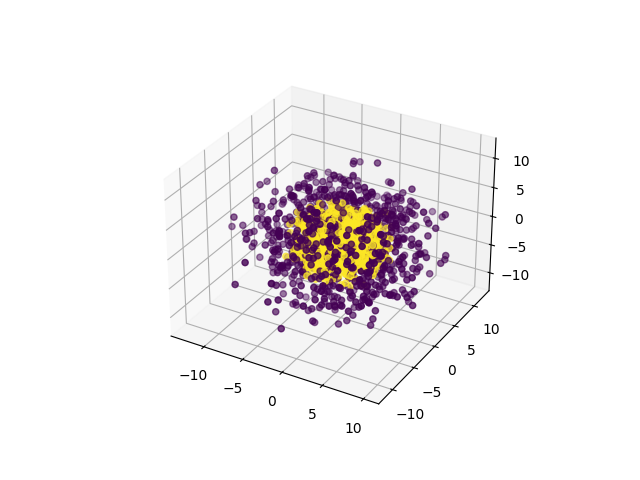

Source data for this figure (header and first rows):
0, 1, 2, 3, 4, 5, 6, 7, 8, 9, class
0.2056, 8.902, 3.091, -2.515, 8.531, -2.342, 3.943, -1.512, 3.238, 1.082, 0
-4.275, 1.243, 0.8879, 9.541, 2.895, 2.975, 4.182, -0.0003875, 6.182, -5.137, 0
-3.88, 1.805, 0.9874, 1.151, 4.646, -1.823, 9.209, 0.3426, 1.445, 8.822, 0
3.479, -4.58, -4.403, -8.01, -2.766, 1.327, 1.191, 7.537, 3.741, -4.612, 0
-2.114, 1.864, 3.607, 0.6579, -0.1029, -9.677, 4.056, 6.765, -0.9992, -5.585, 0
-0.2594, -0.5169, 3.242, 1.579, -5.197, -9.608, 3.384, 4.837, -6.11, 1.698, 0
-3.076, 6.484, -6.345, 3.215, 3.927, -4.385, 6.058, -0.4842, 3.023, 3.524, 0
1.4, -6.562, -8.684, -0.3565, -0.3767, 0.3742, 8.285, -3.189, 0.5087, -1.053, 0
2.508, -3.089, -4.829, -4.031, 3.639, -1.124, -3.501, 0.3009, -7.338, 8.848, 0
2.346, 4.814, 5.558, -3.293, 1.331, 3.175, 9.704, -2.879, -1.315, -4.748, 0
4.179, -2.348, -2.287, -2.701, 3.621, 5.587, -8.312, -3.857, 3.144, 4.508, 0
9.037, 2.525, -0.9406, -3.837, -3.093, 1.141, 5.274, 5.295, 2.062, -4.861, 0
1.223, 4.438, 8.166, -5.751, 2.34, 5.279, -1.065, 3.654, 2.753, 4.569, 0
6.043, -5.655, -0.3953, 5.016, 6.461, -3.919, 3.361, -0.6877, 2.945, 5.512, 0
-3.349, -0.1446, 5.707, -7.49, 4.901, 0.1352, 0.8346, 5.188, 2.202, 6.067, 0
-4.632, -3.366, 0.4635, -2.496, 3.159, 6.715, 0.9478, -0.5008, 8.827, -3.391, 0
-6.765, 6.637, -5.648, -3.442, 2.587, -0.01069, 7.067, -1.973, 4.82, -2.562, 0
-2.522, -3.21, -2.41, 7.088, -2.465, 6.714, -7.881, -4.194, 3.441, -2.968, 0
-9.126, -1.148, 0.896, 0.7154, 4.181, 4.905, 1.316, 5.113, 5.806, 0.3092, 0
-0.8527, 2.921, 1.095, -5.932, -2.016, 3.887, -2.615, 2.658, 10.4, -1.438, 0
-2.766, -2.702, -0.5983, 6.528, -10.68, 4.006, 1.969, 0.8685, 0.4987, -0.819, 0
0.3043, 1.216, -2.737, -9.957, 2.131, 3.426, -7.739, 0.1496, -1.675, 4.237, 0
1.553, 1.5, -1.582, 4.495, -0.9993, 9.135, -1.298, 3.626, -9.207, -3.133, 0
0.6154, 1.554, -7.173, -6.626, -6.424, 5.925, -3.971, 0.2454, -5.149, -1.402, 0
-5.122, 2.477, -5.94, 4.828, 4.804, -3.106, 7.047, 6.547, 1.397, -2.195, 0
0.4466, -0.2463, -5.027, -3.302, 10.08, 0.6611, -3.519, -6.899, -2.656, -2.215, 0
5.334, -6.906, 6.062, -1.595, -1.202, 0.4771, -4.974, -8.674, 1.997, 1.971, 0
0.5429, -2.6, 0.2365, -7.502, 5.041, 2.913, -3.84, -3.099, 5.618, 6.117, 0
7.425, 2.618, -4.397, -3.545, -6.144, 6.545, 2.914, 0.3586, -2.478, 4.139, 0
2.644, -6.786, 2.159, 7.525, 3.03, 3.133, -2.406, -7.056, 0.3334, 0.08723, 0
1.04, 3.349, 9.182, -4.931, 3.718, -2.062, 7.509, -3.332, 2.927, -2.01, 0
-8.541, 0.5089, -3.057, -1.359, -4.91, -1.436, 5.767, 3.588, -0.3825, -5.962, 0
-5.862, -3.345, -0.2839, -2.321, -4.196, 1.238, -4.632, 8.341, -5.529, 3.041, 0
-3.481, -0.7413, -4.162, -4.223, 1.641, 4.046, 6.579, 3.01, 6.752, -7.083, 0
3.304, -1.238, -2.226, 2.119, -2.387, 0.1855, 6.081, 7.17, 2.65, -9.26, 0
-1.867, -1.121, -0.6638, 4.199, -3.958, 9.271, 6.399, -0.1034, 7.544, -1.063, 0
-5.87, -0.1226, -5.208, -8.225, -4.473, -4.861, 2.166, 1.317, 2.075, 6.299, 0
3.365, 5.002, -4.598, -0.9394, -2.736, 2.19, 1.538, -8.013, 7.985, -4.701, 0
4.881, -2.557, 0.5514, -0.07857, 10.75, 3.365, -3.955, -1.84, 1.75, 3.014, 0
4.086, 5.636, -1.433, -1.715, 0.212, -3.549, -5.83, 7.547, 0.3395, -5.404, 0
4.349, 2.073, -1.4, -7.918, -0.353, -6.424, -2.753, 6.149, 2.924, 3.897, 0
-5.18, -3.094, 7.585, 1.931, -2.654, 1.756, 2.997, -3.976, 8.221, 1.256, 0
0.09512, 9.639, 3.267, -2.499, 1.603, -2.591, -1.523, -0.2306, 5.061, -7.61, 0
0.9356, 5.658, 6.861, 0.7376, -3.186, 3.48, 8.013, 6.525, -1.512, 3.317, 0
6.38, 2.567, 0.2988, -0.6901, -1.879, 2.565, 5.069, -2.832, 3.548, -10.84, 0
1.22, 2.428, -3.956, -1.956, -1.307, -5.235, -1.069, -5.689, -11.03, 1.629, 0
-4.518, -2.329, -2.977, -3.226, 2.32, 7.7, 2.699, -6.913, 2.075, -6.862, 0
-0.3521, 3.75, -2.421, -2.733, 3.289, 2.716, -7.361, -6.636, 5.33, -4.67, 0
0.04645, -1.813, 3.132, 1.323, -7.829, -4.795, 5.894, -4.632, -1.324, -7.808, 0
12.99, 0.02023, 0.1181, -1.915, -3.851, 0.1416, -4.014, 3.214, -1.132, -2.949, 0
-1.986, -3.468, 8.647, -5.076, -4.266, -7.141, 3.262, -3.965, 1.418, 1.756, 0
4.456, 2.768, -2.388, -5.785, 7.393, -0.9281, 7.625, -0.9637, 2.038, 3.892, 0
1.089, 0.3822, 2.05, 2.88, -7.286, -8.034, -1.887, -0.1208, -7.507, 3.606, 0
5.854, -4.26, -2.347, 0.1956, 7.3, 0.6872, -2.066, 5.557, -4.712, -4.368, 0
6.333, -2.125, 0.9997, 4.547, -3.82, -9.651, -2.373, -2.345, -5.762, -0.08666, 0
3.759, 0.9422, -1.527, -3.612, -7.877, -10.06, 3.896, 2.248, 0.6726, 2.682, 0
0.4816, -6.507, 2.025, -2.632, -3.355, -6.937, 3.245, 7.386, -1.619, -5.073, 0
7.446, -4.003, 3.309, -5.278, 3.927, -2.615, -2.657, 1.746, 7.017, -3.841, 0
5.831, 5.327, 5.435, 2.413, 2.375, 2.353, -2.99, 4.572, 8.65, -1.348, 0
-2.564, -2.047, -4.198, -3.362, -4.072, -7.094, 5.719, 1.011, 8.3, -2.265, 0
... 1,740 more rows
